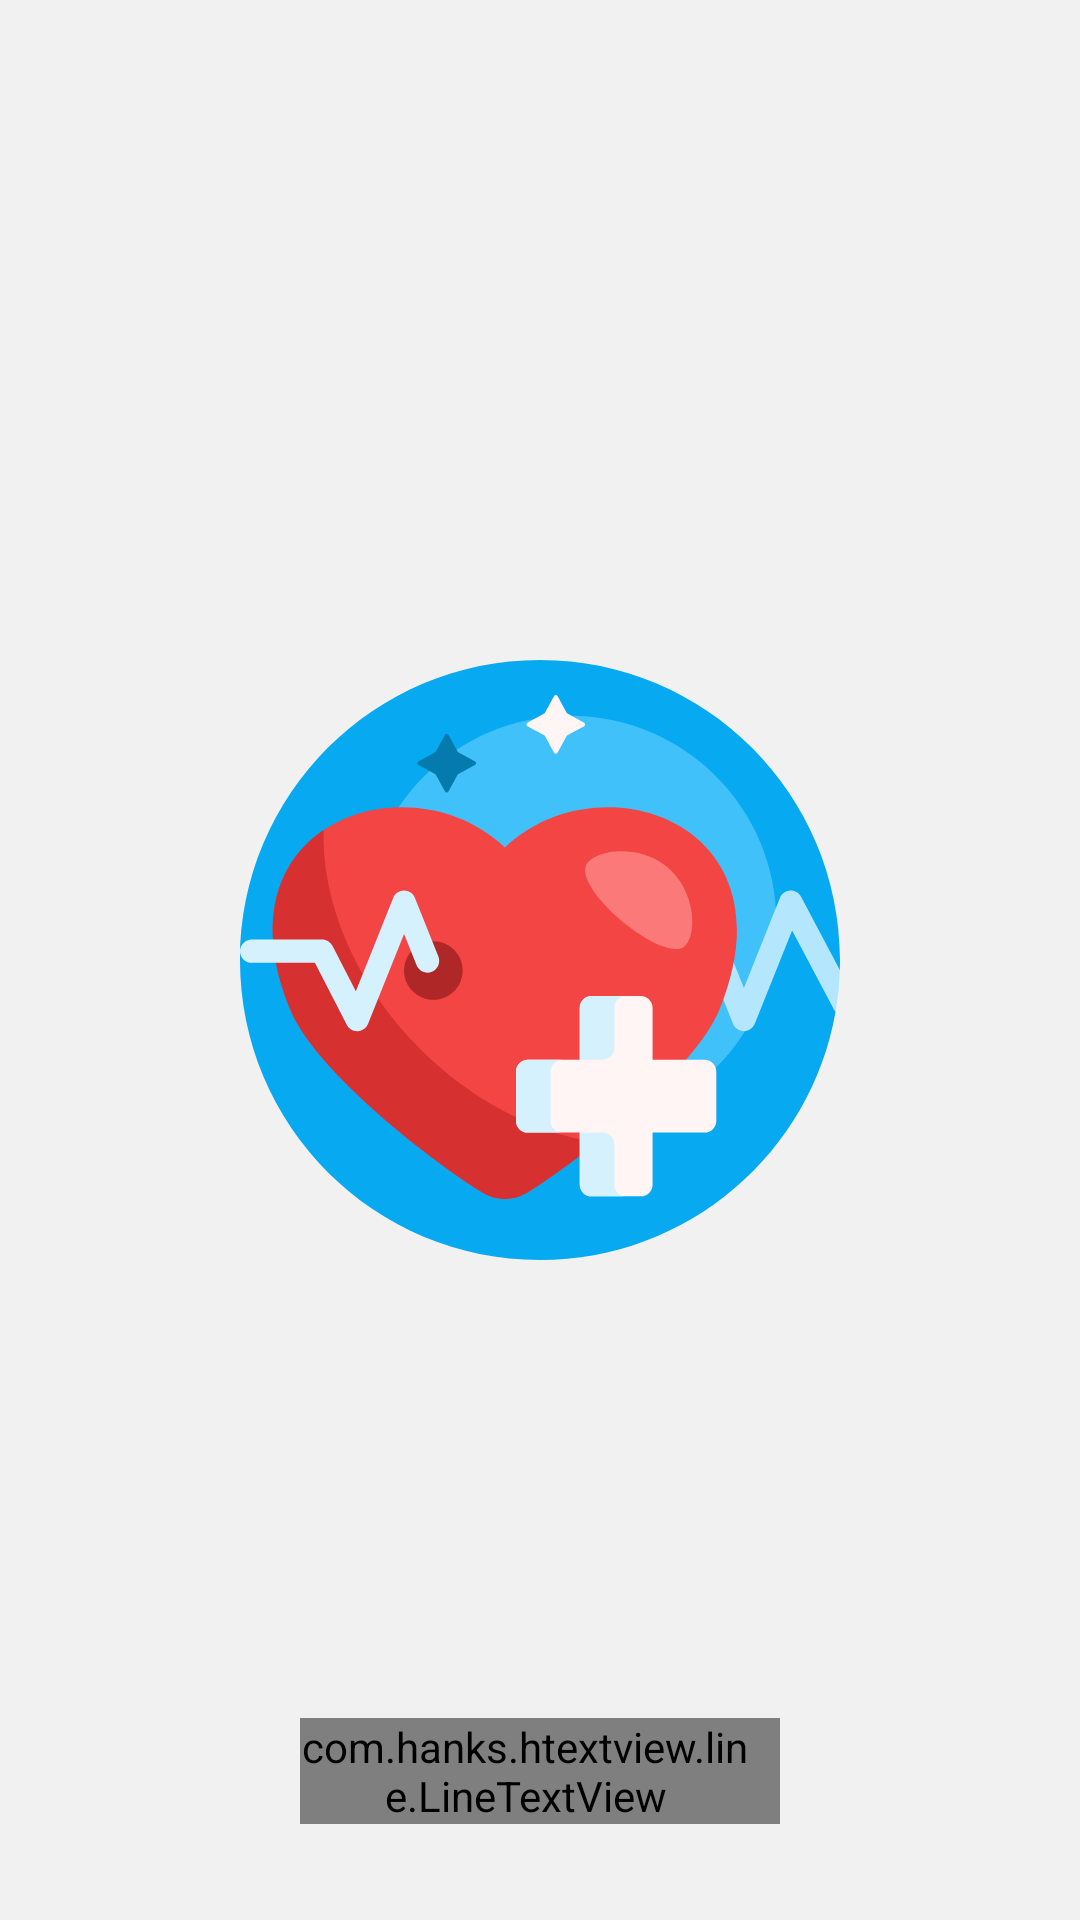

Write the Android layout XML for this screen, with the resource values it uses.
<!-- AndroidManifest.xml: application theme Theme.Prototipo -->
<!-- res/layout/activity_splash_screen.xml -->
<?xml version="1.0" encoding="utf-8"?>
<androidx.constraintlayout.widget.ConstraintLayout xmlns:android="http://schemas.android.com/apk/res/android"
    xmlns:app="http://schemas.android.com/apk/res-auto"
    xmlns:tools="http://schemas.android.com/tools"
    android:layout_width="match_parent"
    android:layout_height="match_parent"
    android:background="#f1f1f1">

    <com.hanks.htextview.line.LineTextView
        android:id="@+id/lineTextView"
        android:layout_width="160dp"
        android:layout_height="wrap_content"
        android:layout_marginBottom="32dp"
        android:gravity="center"
        android:paddingRight="10dp"
        android:text="@string/app_name"
        android:textAppearance="@style/TextAppearance.AppCompat.Large"
        android:textSize="36sp"
        app:animationDuration="1100"
        app:layout_constraintBottom_toBottomOf="parent"
        app:layout_constraintEnd_toEndOf="parent"
        app:layout_constraintStart_toStartOf="parent"
        app:lineColor="#1367bc"
        app:lineWidth="4dp" />

    <ImageView
        android:id="@+id/logo"
        android:layout_width="200dp"
        android:layout_height="200dp"
        android:layout_centerInParent="true"
        android:src="@drawable/ic_corazon"
        app:layout_constraintBottom_toBottomOf="parent"
        app:layout_constraintEnd_toEndOf="@+id/lineTextView"
        app:layout_constraintStart_toStartOf="@+id/lineTextView"
        app:layout_constraintTop_toTopOf="parent" />

</androidx.constraintlayout.widget.ConstraintLayout>
<!-- resources referenced by this layout -->
<resources>
  <!-- drawable ic_corazon: vector/xml drawable (drawable, 4499 chars, omitted) -->
  <string name="app_name">HEPAQ</string>
  <style name="Theme.Prototipo" parent="Theme.MaterialComponents.DayNight.DarkActionBar">
          
          <item name="colorPrimary">@color/colorPrimary</item>
          <item name="colorPrimaryVariant">@color/colorVariant</item>
          <item name="colorOnPrimary">@color/white</item>
          
          <item name="colorSecondary">@color/teal_200</item>
          <item name="colorSecondaryVariant">@color/teal_700</item>
          <item name="colorOnSecondary">@color/black</item>
          
          <item name="android:statusBarColor" tools:targetApi="l">?attr/colorPrimaryVariant</item>
          
      </style>
  <color name="colorPrimary">@color/colorAzul</color>
  <color name="colorVariant">#8190A5</color>
  <color name="white">#f7f7f7</color>
  <color name="teal_200">#FF03DAC5</color>
  <color name="teal_700">#FF018786</color>
  <color name="black">#FF000000</color>
  <color name="colorAzul">#59DDEE</color>
</resources>
